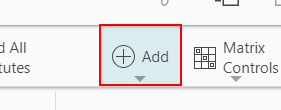
Task: VM_Part02_AddExistingPartusingAdvanceSearch
Workflow: VM_Part02_AddExistingPartusingAdvanceSearch

Step 1: click on the button 'Add'

Step 2: click on the element 'Part' (no picture)

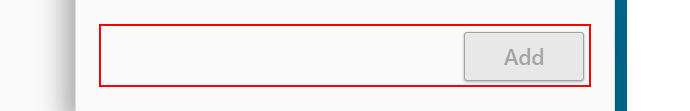
Step 3: click on the element 'Add'

Step 4: click on the link (no picture)

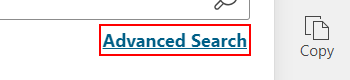
Step 5: click on the link

Step 6: type "Item ID" into the text box (no picture)

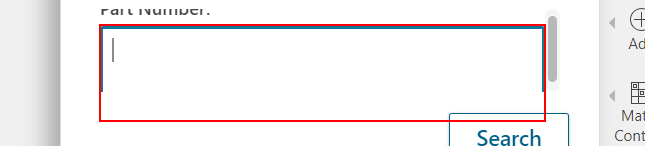
Step 7: type "002042" into the text box 'ItemID'
